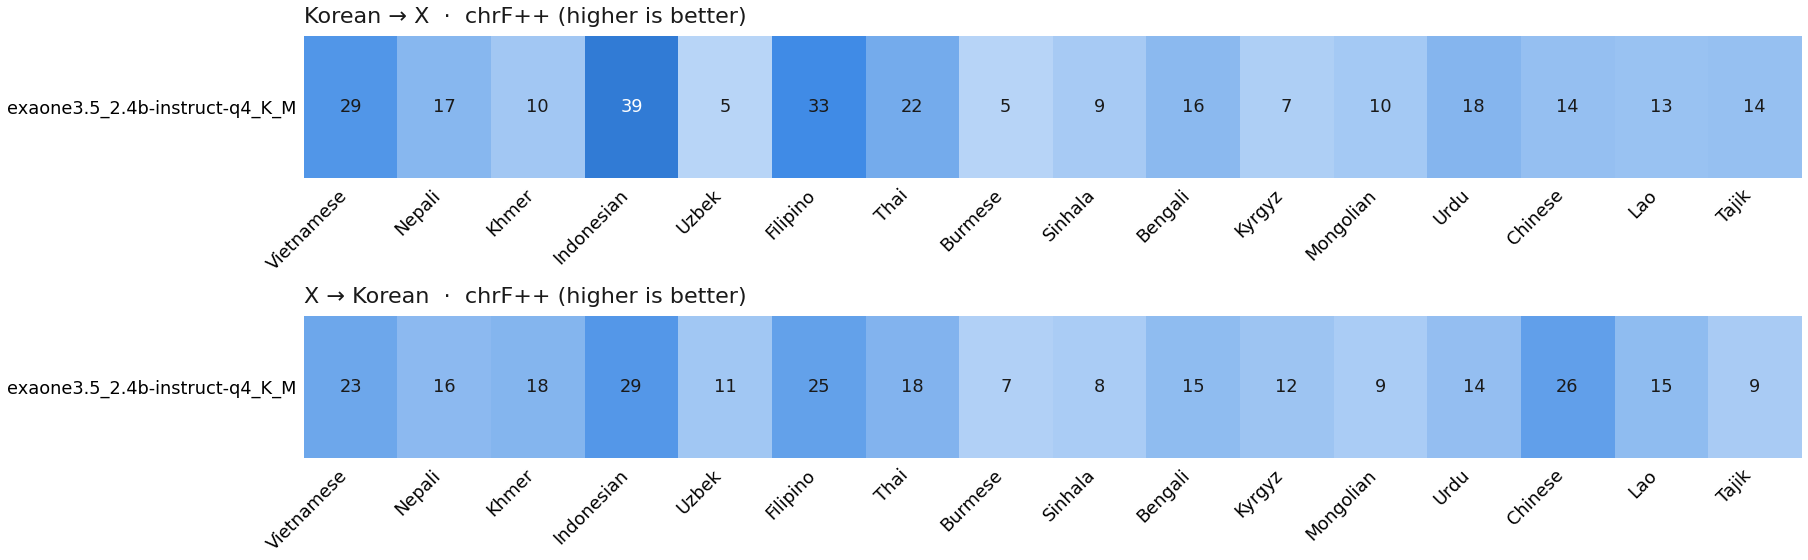

Source data for this figure (header and first rows):
model, src, tgt, n, chrf++
exaone3.5_2.4b-instruct-q4_K_M, ben_Beng, kor_Hang, 20, 15.2
exaone3.5_2.4b-instruct-q4_K_M, ind_Latn, kor_Hang, 20, 28.8
exaone3.5_2.4b-instruct-q4_K_M, khk_Cyrl, kor_Hang, 20, 8.7
exaone3.5_2.4b-instruct-q4_K_M, khm_Khmr, kor_Hang, 20, 17.8
exaone3.5_2.4b-instruct-q4_K_M, kir_Cyrl, kor_Hang, 20, 11.8
exaone3.5_2.4b-instruct-q4_K_M, kor_Hang, ben_Beng, 20, 16.2
exaone3.5_2.4b-instruct-q4_K_M, kor_Hang, ind_Latn, 20, 39.4
exaone3.5_2.4b-instruct-q4_K_M, kor_Hang, khk_Cyrl, 20, 9.9
exaone3.5_2.4b-instruct-q4_K_M, kor_Hang, khm_Khmr, 20, 10.4
exaone3.5_2.4b-instruct-q4_K_M, kor_Hang, kir_Cyrl, 20, 7.4
exaone3.5_2.4b-instruct-q4_K_M, kor_Hang, lao_Laoo, 20, 12.8
exaone3.5_2.4b-instruct-q4_K_M, kor_Hang, mya_Mymr, 20, 5.4
exaone3.5_2.4b-instruct-q4_K_M, kor_Hang, npi_Deva, 20, 17.1
exaone3.5_2.4b-instruct-q4_K_M, kor_Hang, sin_Sinh, 20, 9.4
exaone3.5_2.4b-instruct-q4_K_M, kor_Hang, tgk_Cyrl, 20, 13.6
exaone3.5_2.4b-instruct-q4_K_M, kor_Hang, tgl_Latn, 20, 33.1
exaone3.5_2.4b-instruct-q4_K_M, kor_Hang, tha_Thai, 20, 21.6
exaone3.5_2.4b-instruct-q4_K_M, kor_Hang, urd_Arab, 20, 17.7
exaone3.5_2.4b-instruct-q4_K_M, kor_Hang, uzn_Latn, 20, 5.1
exaone3.5_2.4b-instruct-q4_K_M, kor_Hang, vie_Latn, 20, 29.3
exaone3.5_2.4b-instruct-q4_K_M, kor_Hang, zho_Hans, 20, 13.8
exaone3.5_2.4b-instruct-q4_K_M, lao_Laoo, kor_Hang, 20, 15.3
exaone3.5_2.4b-instruct-q4_K_M, mya_Mymr, kor_Hang, 20, 6.9
exaone3.5_2.4b-instruct-q4_K_M, npi_Deva, kor_Hang, 20, 16.0
exaone3.5_2.4b-instruct-q4_K_M, sin_Sinh, kor_Hang, 20, 8.5
exaone3.5_2.4b-instruct-q4_K_M, tgk_Cyrl, kor_Hang, 10, 8.8
exaone3.5_2.4b-instruct-q4_K_M, tgl_Latn, kor_Hang, 20, 25.3
exaone3.5_2.4b-instruct-q4_K_M, tha_Thai, kor_Hang, 20, 18.4
exaone3.5_2.4b-instruct-q4_K_M, urd_Arab, kor_Hang, 20, 14.1
exaone3.5_2.4b-instruct-q4_K_M, uzn_Latn, kor_Hang, 20, 10.8
exaone3.5_2.4b-instruct-q4_K_M, vie_Latn, kor_Hang, 20, 23.2
exaone3.5_2.4b-instruct-q4_K_M, zho_Hans, kor_Hang, 20, 25.9
